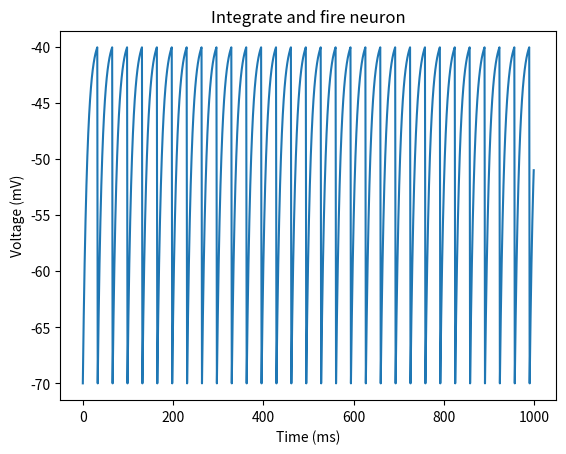
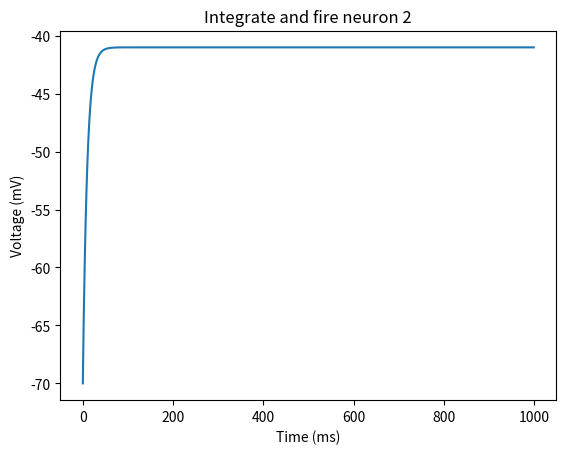
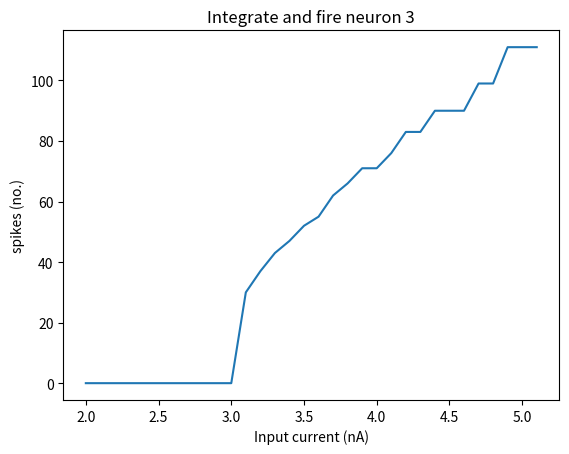
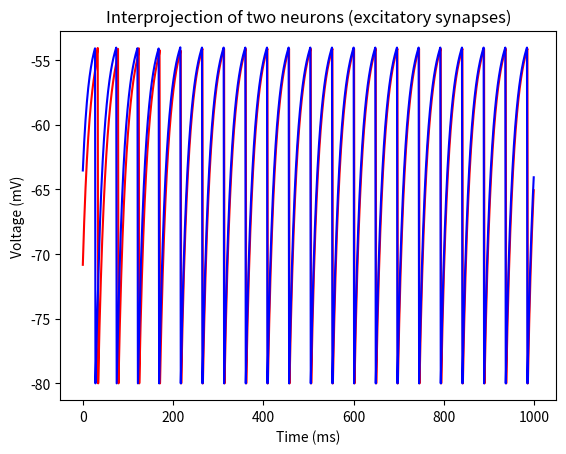
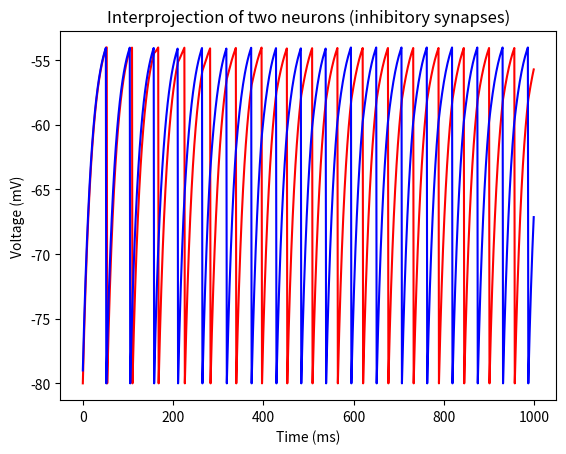

Python code for these plots, in order:
import math
import numpy as np
import random
import matplotlib.pyplot as plt

def floatrange(x, y, step):
    while x < y:
        yield x
        x += step

#############################################################
# variables                                                 #
#                                                           #
# tau_m = 10ms          - membrane time constant            #
# E_l = V_r = -70 mV    - leak potential = reset voltage    #
# V_t = -40 mV          - threshold                         #
# R_m = 10 MOmega       - resitance                         #
# I_e = 3.1 nA          - current                           #
#                                                           #
# dt = 1 ms             - for 1 second                      #
#############################################################
tau_m = 10
E_l = V_r = -70
V_t = -40
R_m = 10
I_e = 3.1


#############################################################
# Question 1.

# initialise empty array for all voltage values
V = []
V.append(V_r)

# t represents each millisecond
for t in range(1, 1000):
    V.append(V[t - 1] + (E_l - V[t - 1] + R_m * I_e) / tau_m)
    if V[t] >= V_t:
        V[t] = V_r

# plot the results
plt.figure(0)
plt.plot(V)
plt.title('Integrate and fire neuron')
plt.xlabel('Time (ms)')
plt.ylabel('Voltage (mV)')
plt.show()
#############################################################


#############################################################
# Question 2.

I_e = (V_t - E_l) / R_m
print("I_e = ", I_e)

#############################################################


#############################################################
# Question 3.

I_e -= 0.1

# initialise empty array for all voltage values
V = []
V.append(V_r)

# t represents each millisecond
for t in range(1, 1000):
    V.append(V[t - 1] + (E_l - V[t - 1] + R_m * I_e) / tau_m)
    if V[t] >= V_t:
        V[t] = V_r

# plot the results
plt.figure(1)
plt.plot(V)
plt.title('Integrate and fire neuron 2')
plt.xlabel('Time (ms)')
plt.ylabel('Voltage (mV)')
plt.show()

#############################################################


#############################################################
# Question 4.

# initialise empty array for all spikes
spikes = []
I_e_s = []

for I_e in floatrange(2.0, 5.1, 0.1):
    I_e_s.append(I_e)

# i represents each input current
# t represents each millisecond
for I_e in floatrange(2.0, 5.1, 0.1):
    spikes.append(0)
    # initialise empty array for all voltage values
    V = []
    V.append(V_r)
    for t in range(1, 1000):
        V.append(V[t - 1] + (E_l - V[t - 1] + R_m * I_e) / tau_m)
        if V[t] >= V_t:
            V[t] = V_r
            spikes[-1] += 1

# plot the results
plt.figure(2)
plt.plot(I_e_s, spikes)
plt.title('Integrate and fire neuron 3')
plt.xlabel('Input current (nA)')
plt.ylabel('spikes (no.)')
plt.show()

#############################################################


#############################################################
# Question 5.

#############################################################
# variables                                                 #
#                                                           #
# tau_m = 20 ms         - membrane time constant            #
# E_l = -70 mV          - leak potential                    #
# V_r = -80 mV          - reset voltage                     #
# V_t = -54 mV          - threshold                         #
# R_m * I_e = 18 mV     - resitance * current               #
#                                                           #
# Synapses                                                  #
# R_m * g_s = 0.15                                          #
# P = 0.5                                                  #
# tau_s = 10 ms                                             #
# a) E_s = 0 mV                                             #
# b) E_s = -80 mV                                           #
#############################################################
tau_m = 20
E_l = -70
V_r = -80
V_t = -54
R_m_I_e = 18
R_m_g_s = 0.15
P = 0.5
tau_s = 10

# a)
E_s = 0

# initialise empty array for all voltage values
V_1 = []
v_1 = random.uniform(V_r, V_t)
V_1.append(v_1)
t_1 = 0
V_2 = []
v_2 = random.uniform(V_r, V_t)
V_2.append(v_2)
t_2 = 0

# t represents each millisecond
for t in range(1, 1000):
    V_1.append(V_1[-1] + (E_l + R_m_I_e - V_1[-1] - R_m_g_s * P * math.exp(- (t - t_2) / tau_s) * (V_1[-1] - E_s)) / tau_m)
    if V_1[-1] >= V_t:
        V_1[-1] = V_r
        t_1 = t + 1
    V_2.append(V_2[-1] + (E_l + R_m_I_e - V_2[-1] - R_m_g_s * P * math.exp(- (t - t_1) / tau_s) * (V_2[-1] - E_s)) / tau_m)
    if V_2[-1] >= V_t:
        V_2[-1] = V_r
        t_2 = t + 1

# plot the results
plt.figure(3)
plt1, = plt.plot(V_1, color = 'r')
plt2, = plt.plot(V_2, color = 'b')
plt.title('Interprojection of two neurons (excitatory synapses)')
plt.xlabel('Time (ms)')
plt.ylabel('Voltage (mV)')
plt.show()


# b)
E_s = -80

# initialise empty array for all voltage values
V_1 = []
#v_1 = random.uniform(V_r, V_t)
v_1 = -80
V_1.append(v_1)
t_1 = 0
V_2 = []
#v_2 = random.uniform(V_r, V_t)
v_2 = -79
V_2.append(v_2)
t_2 = 0

# t represents each millisecond
for t in range(1, 1000):
    V_1.append(V_1[-1] + (E_l + R_m_I_e - V_1[-1] - R_m_g_s * P * math.exp(- (t - t_2) / tau_s) * (V_1[-1] - E_s)) / tau_m)
    if V_1[-1] >= V_t:
        V_1[-1] = V_r
        t_1 = t + 1
    V_2.append(V_2[-1] + (E_l + R_m_I_e - V_2[-1] - R_m_g_s * P * math.exp(- (t - t_1) / tau_s) * (V_2[-1] - E_s)) / tau_m)
    if V_2[-1] >= V_t:
        V_2[-1] = V_r
        t_2 = t + 1

# plot the results
plt.figure(4)
plt1, = plt.plot(V_1, color = 'r')
plt2, = plt.plot(V_2, color = 'b')
plt.title('Interprojection of two neurons (inhibitory synapses)')
plt.xlabel('Time (ms)')
plt.ylabel('Voltage (mV)')
plt.show()

#############################################################


#############################################################
# Question 6.

#############################################################


#############################################################
# Question 7.

#############################################################